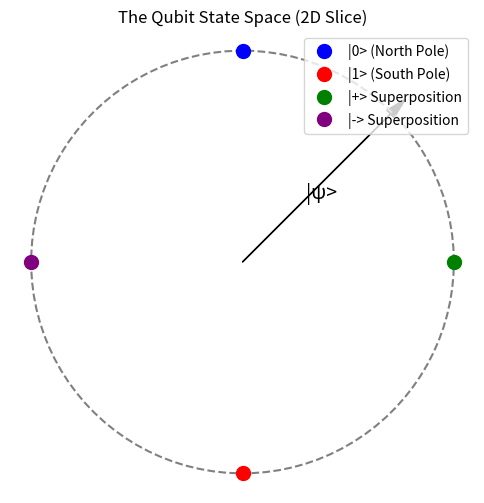
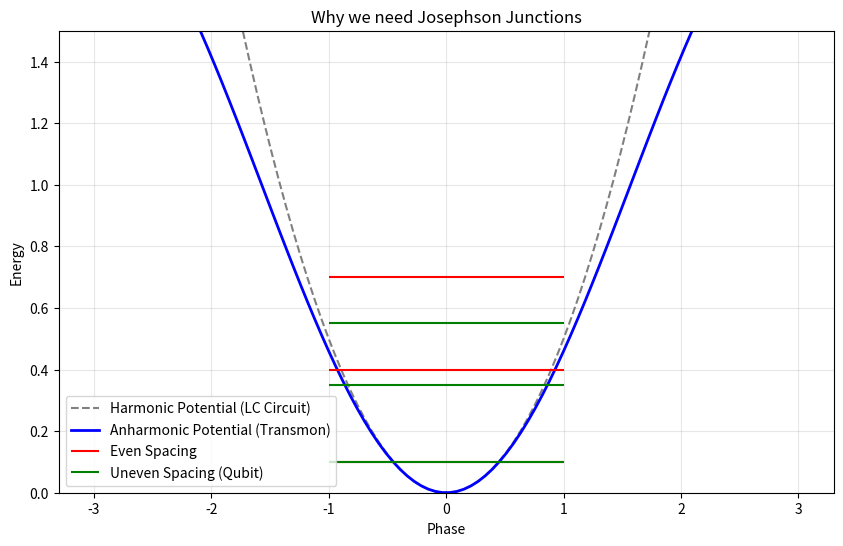
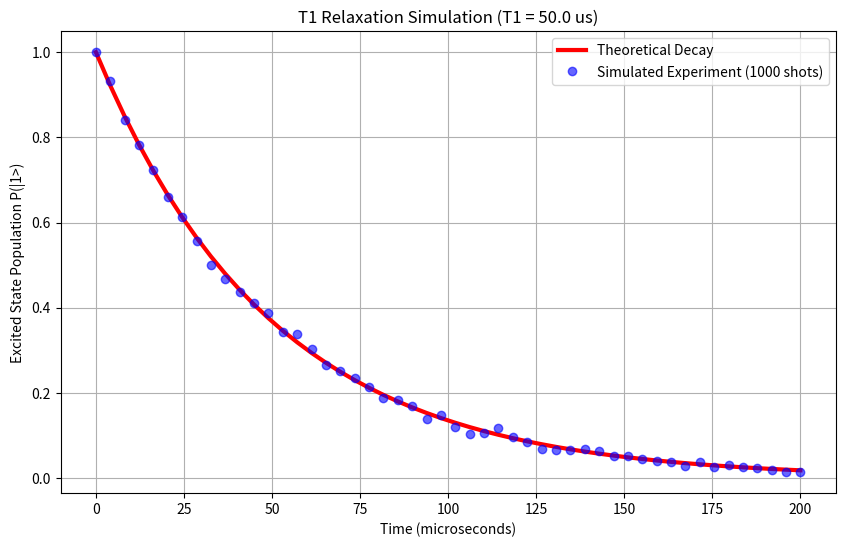

Generate these figures, in order, with matplotlib:
import numpy as np
import matplotlib.pyplot as plt

# PART 1 CODE: VISUALIZING THE BLOCH SPHERE (CONCEPTUAL)
# We will plot a circle to represent the cross-section of the Bloch Sphere.

theta = np.linspace(0, 2*np.pi, 100)
x = np.cos(theta)
y = np.sin(theta)

plt.figure(figsize=(6, 6))
plt.plot(x, y, color='gray', linestyle='--')

# States
plt.plot([0], [1], 'o', color='blue', markersize=10, label='|0> (North Pole)')
plt.plot([0], [-1], 'o', color='red', markersize=10, label='|1> (South Pole)')
plt.plot([1], [0], 'o', color='green', markersize=10, label='|+> Superposition')
plt.plot([-1], [0], 'o', color='purple', markersize=10, label='|-> Superposition')

# Vector
plt.arrow(0, 0, 0.7, 0.7, head_width=0.05, head_length=0.1, fc='black', ec='black')
plt.text(0.3, 0.3, '|ψ>', fontsize=14)

# Styling
plt.axis('equal')
plt.axis('off')
plt.legend(loc='upper right')
plt.title("The Qubit State Space (2D Slice)")
plt.show()

import numpy as np
import matplotlib.pyplot as plt

# PART 3 CODE: POTENTIAL WELLS
# Visualizing Harmonic (Linear) vs Anharmonic (Non-linear) potentials.

x = np.linspace(-3, 3, 100)

# Harmonic Potential (Parabola)
V_harmonic = 0.5 * x**2

# Anharmonic Potential (Cosine - Josephson junction)
# V = 1 - cos(x)
V_anharmonic = 1 - np.cos(x)

plt.figure(figsize=(10, 6))

# Plot Harmonic
plt.plot(x, V_harmonic, '--', label='Harmonic Potential (LC Circuit)', color='gray')

# Plot Anharmonic
plt.plot(x, V_anharmonic, label='Anharmonic Potential (Transmon)', color='blue', linewidth=2)

# Energy Levels (Conceptual)
plt.hlines([0.1, 0.4, 0.7], -1, 1, colors='red', linestyles='solid', label='Even Spacing')
plt.hlines([0.1, 0.35, 0.55], -1, 1, colors='green', linestyles='solid', label='Uneven Spacing (Qubit)')

# Styling
plt.title("Why we need Josephson Junctions")
plt.xlabel("Phase")
plt.ylabel("Energy")
plt.legend()
plt.grid(True, alpha=0.3)
plt.ylim(0, 1.5)

plt.show()

import numpy as np
import matplotlib.pyplot as plt

# Simulating T1 Decay

def simulate_t1_decay(t1_time, total_time, shots=1000):
    # Time steps
    steps = 50
    times = np.linspace(0, total_time, steps)
    prob_1 = []

    # Theoretical curve: P(1) = exp(-t/T1)
    theoretical = np.exp(-times / t1_time)

    # Monte Carlo Simulation
    for t in times:
        # Probability of surviving until time t
        p_survive = np.exp(-t / t1_time)
        
        # Simulate N shots
        # Returns 1 (survived) or 0 (decayed)
        results = np.random.choice([1, 0], shots, p=[p_survive, 1-p_survive])
        
        # Calculate population
        population = np.sum(results) / shots
        prob_1.append(population)

    return times, prob_1, theoretical

# Parameters
T1 = 50.0 # microseconds
max_time = 200.0

# Run
times, simulated, theory = simulate_t1_decay(T1, max_time)

# Plot
plt.figure(figsize=(10, 6))
plt.plot(times, theory, 'r-', linewidth=3, label='Theoretical Decay')
plt.plot(times, simulated, 'bo', alpha=0.6, label='Simulated Experiment (1000 shots)')

plt.xlabel('Time (microseconds)')
plt.ylabel('Excited State Population P(|1>)')
plt.title(f'T1 Relaxation Simulation (T1 = {T1} us)')
plt.legend()
plt.grid(True)
plt.show()
